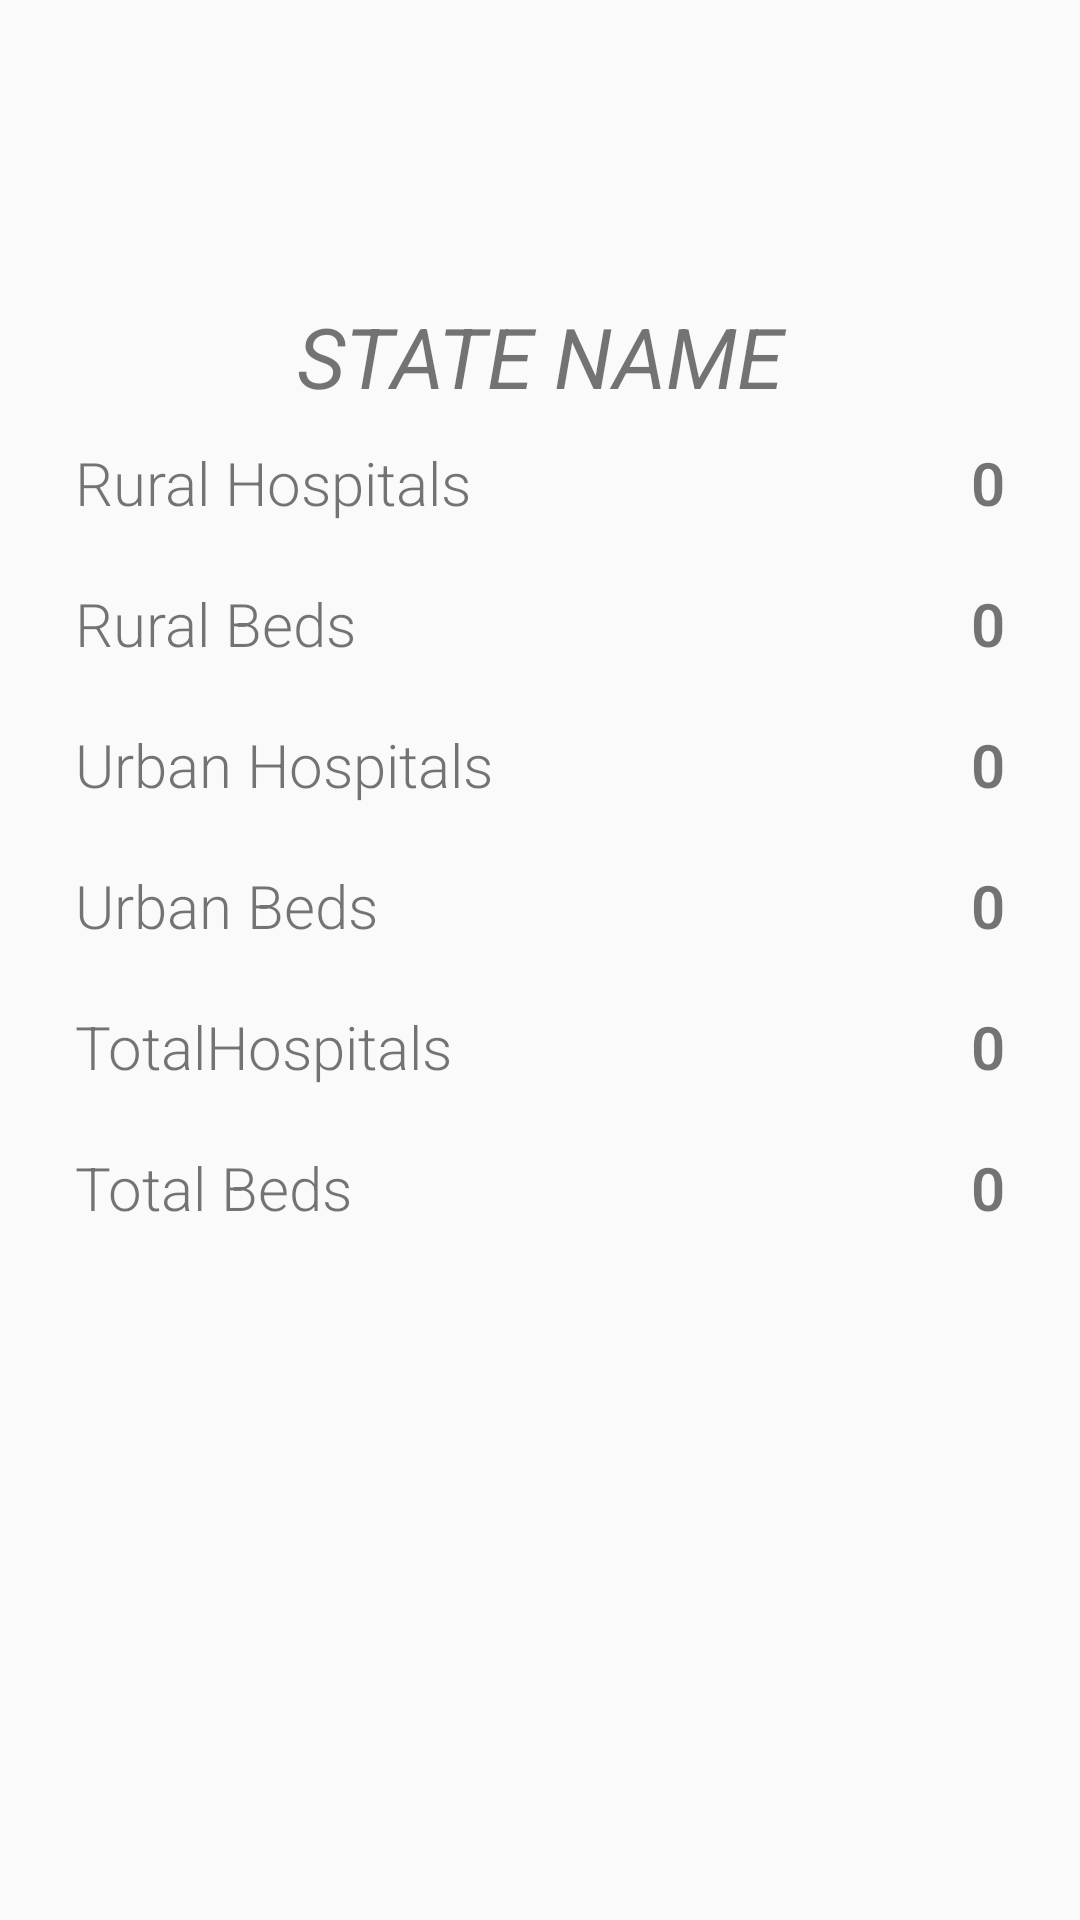

Here is an Android app screen rendered from its layout file. Give the layout XML and the strings, colors and styles it references.
<!-- AndroidManifest.xml: activity theme Theme.AppCompat.Light.DarkActionBar -->
<!-- res/layout/activity_beds_and_hospital.xml -->
<?xml version="1.0" encoding="utf-8"?>
<LinearLayout xmlns:android="http://schemas.android.com/apk/res/android"
    xmlns:app="http://schemas.android.com/apk/res-auto"
    xmlns:tools="http://schemas.android.com/tools"
    android:layout_width="match_parent"
    android:layout_height="match_parent"
    android:orientation="vertical"
    tools:context=".BedsAndHospitalActivity">

    <TextView
        android:layout_width="match_parent"
        android:layout_height="wrap_content"
        android:text="State Name"
        android:textAllCaps="true"
        android:textSize="28sp"
        android:textStyle="italic"
        android:gravity="center"
        android:id="@+id/State_Name"
        android:layout_marginLeft="25dp"
        android:layout_marginRight="25dp"
        android:layout_marginTop="100dp"/>

    <RelativeLayout
        android:layout_width="match_parent"
        android:layout_height="wrap_content"
        android:layout_marginRight="25dp"
        android:layout_marginLeft="25dp"
        android:layout_marginTop="10dp"
        android:layout_marginBottom="10dp">

        <TextView
            android:layout_width="wrap_content"
            android:layout_height="wrap_content"
            android:fontFamily="sans-serif-light"
            android:text="Rural Hospitals"
            android:textSize="20dp"/>
        <TextView
            android:layout_width="fill_parent"
            android:layout_height="wrap_content"
            android:text="0"
            android:id="@+id/tvRuralHos"
            android:textAlignment="textEnd"
            android:textSize="20dp"
            android:textStyle="bold"
            android:fontFamily="sans-serif-light"
            android:layout_alignParentRight="true"/>

    </RelativeLayout>
    <RelativeLayout
        android:layout_width="match_parent"
        android:layout_height="wrap_content"
        android:layout_marginRight="25dp"
        android:layout_marginLeft="25dp"
        android:layout_marginTop="10dp"
        android:layout_marginBottom="10dp">

        <TextView
            android:layout_width="wrap_content"
            android:layout_height="wrap_content"
            android:fontFamily="sans-serif-light"
            android:text="Rural Beds"
            android:textSize="20dp"/>
        <TextView
            android:layout_width="fill_parent"
            android:layout_height="wrap_content"
            android:text="0"
            android:id="@+id/tvRuralBeds"
            android:textAlignment="textEnd"
            android:textSize="20dp"
            android:textStyle="bold"
            android:fontFamily="sans-serif-light"
            android:layout_alignParentRight="true"/>

    </RelativeLayout>
    <RelativeLayout
        android:layout_width="match_parent"
        android:layout_height="wrap_content"
        android:layout_marginRight="25dp"
        android:layout_marginLeft="25dp"
        android:layout_marginTop="10dp"
        android:layout_marginBottom="10dp">

        <TextView
            android:layout_width="wrap_content"
            android:layout_height="wrap_content"
            android:fontFamily="sans-serif-light"
            android:text="Urban Hospitals"
            android:textSize="20dp"/>
        <TextView
            android:layout_width="fill_parent"
            android:layout_height="wrap_content"
            android:text="0"
            android:id="@+id/tvUrbanHosp"
            android:textAlignment="textEnd"
            android:textSize="20dp"
            android:textStyle="bold"
            android:fontFamily="sans-serif-light"
            android:layout_alignParentRight="true"/>

    </RelativeLayout>
    <RelativeLayout
        android:layout_width="match_parent"
        android:layout_height="wrap_content"
        android:layout_marginRight="25dp"
        android:layout_marginLeft="25dp"
        android:layout_marginTop="10dp"
        android:layout_marginBottom="10dp">

        <TextView
            android:layout_width="wrap_content"
            android:layout_height="wrap_content"
            android:fontFamily="sans-serif-light"
            android:text="Urban Beds"
            android:textSize="20dp"/>
        <TextView
            android:layout_width="fill_parent"
            android:layout_height="wrap_content"
            android:text="0"
            android:id="@+id/tvUrbanBeds"
            android:textAlignment="textEnd"
            android:textSize="20dp"
            android:textStyle="bold"
            android:fontFamily="sans-serif-light"
            android:layout_alignParentRight="true"/>

    </RelativeLayout>
    <RelativeLayout
        android:layout_width="match_parent"
        android:layout_height="wrap_content"
        android:layout_marginRight="25dp"
        android:layout_marginLeft="25dp"
        android:layout_marginTop="10dp"
        android:layout_marginBottom="10dp">

        <TextView
            android:layout_width="wrap_content"
            android:layout_height="wrap_content"
            android:fontFamily="sans-serif-light"
            android:text="TotalHospitals"
            android:textSize="20dp"/>
        <TextView
            android:layout_width="fill_parent"
            android:layout_height="wrap_content"
            android:text="0"
            android:id="@+id/tvTotalHosp"
            android:textAlignment="textEnd"
            android:textSize="20dp"
            android:textStyle="bold"
            android:fontFamily="sans-serif-light"
            android:layout_alignParentRight="true"/>

    </RelativeLayout>
    <RelativeLayout
        android:layout_width="match_parent"
        android:layout_height="wrap_content"
        android:layout_marginRight="25dp"
        android:layout_marginLeft="25dp"
        android:layout_marginTop="10dp"
        android:layout_marginBottom="10dp">

        <TextView
            android:layout_width="wrap_content"
            android:layout_height="wrap_content"
            android:fontFamily="sans-serif-light"
            android:text="Total Beds"
            android:textSize="20dp"/>
        <TextView
            android:layout_width="fill_parent"
            android:layout_height="wrap_content"
            android:text="0"
            android:id="@+id/tvTotalBeds"
            android:textAlignment="textEnd"
            android:textSize="20dp"
            android:textStyle="bold"
            android:fontFamily="sans-serif-light"
            android:layout_alignParentRight="true"/>

    </RelativeLayout>

</LinearLayout>
<!-- resources referenced by this layout -->
<resources>

</resources>
